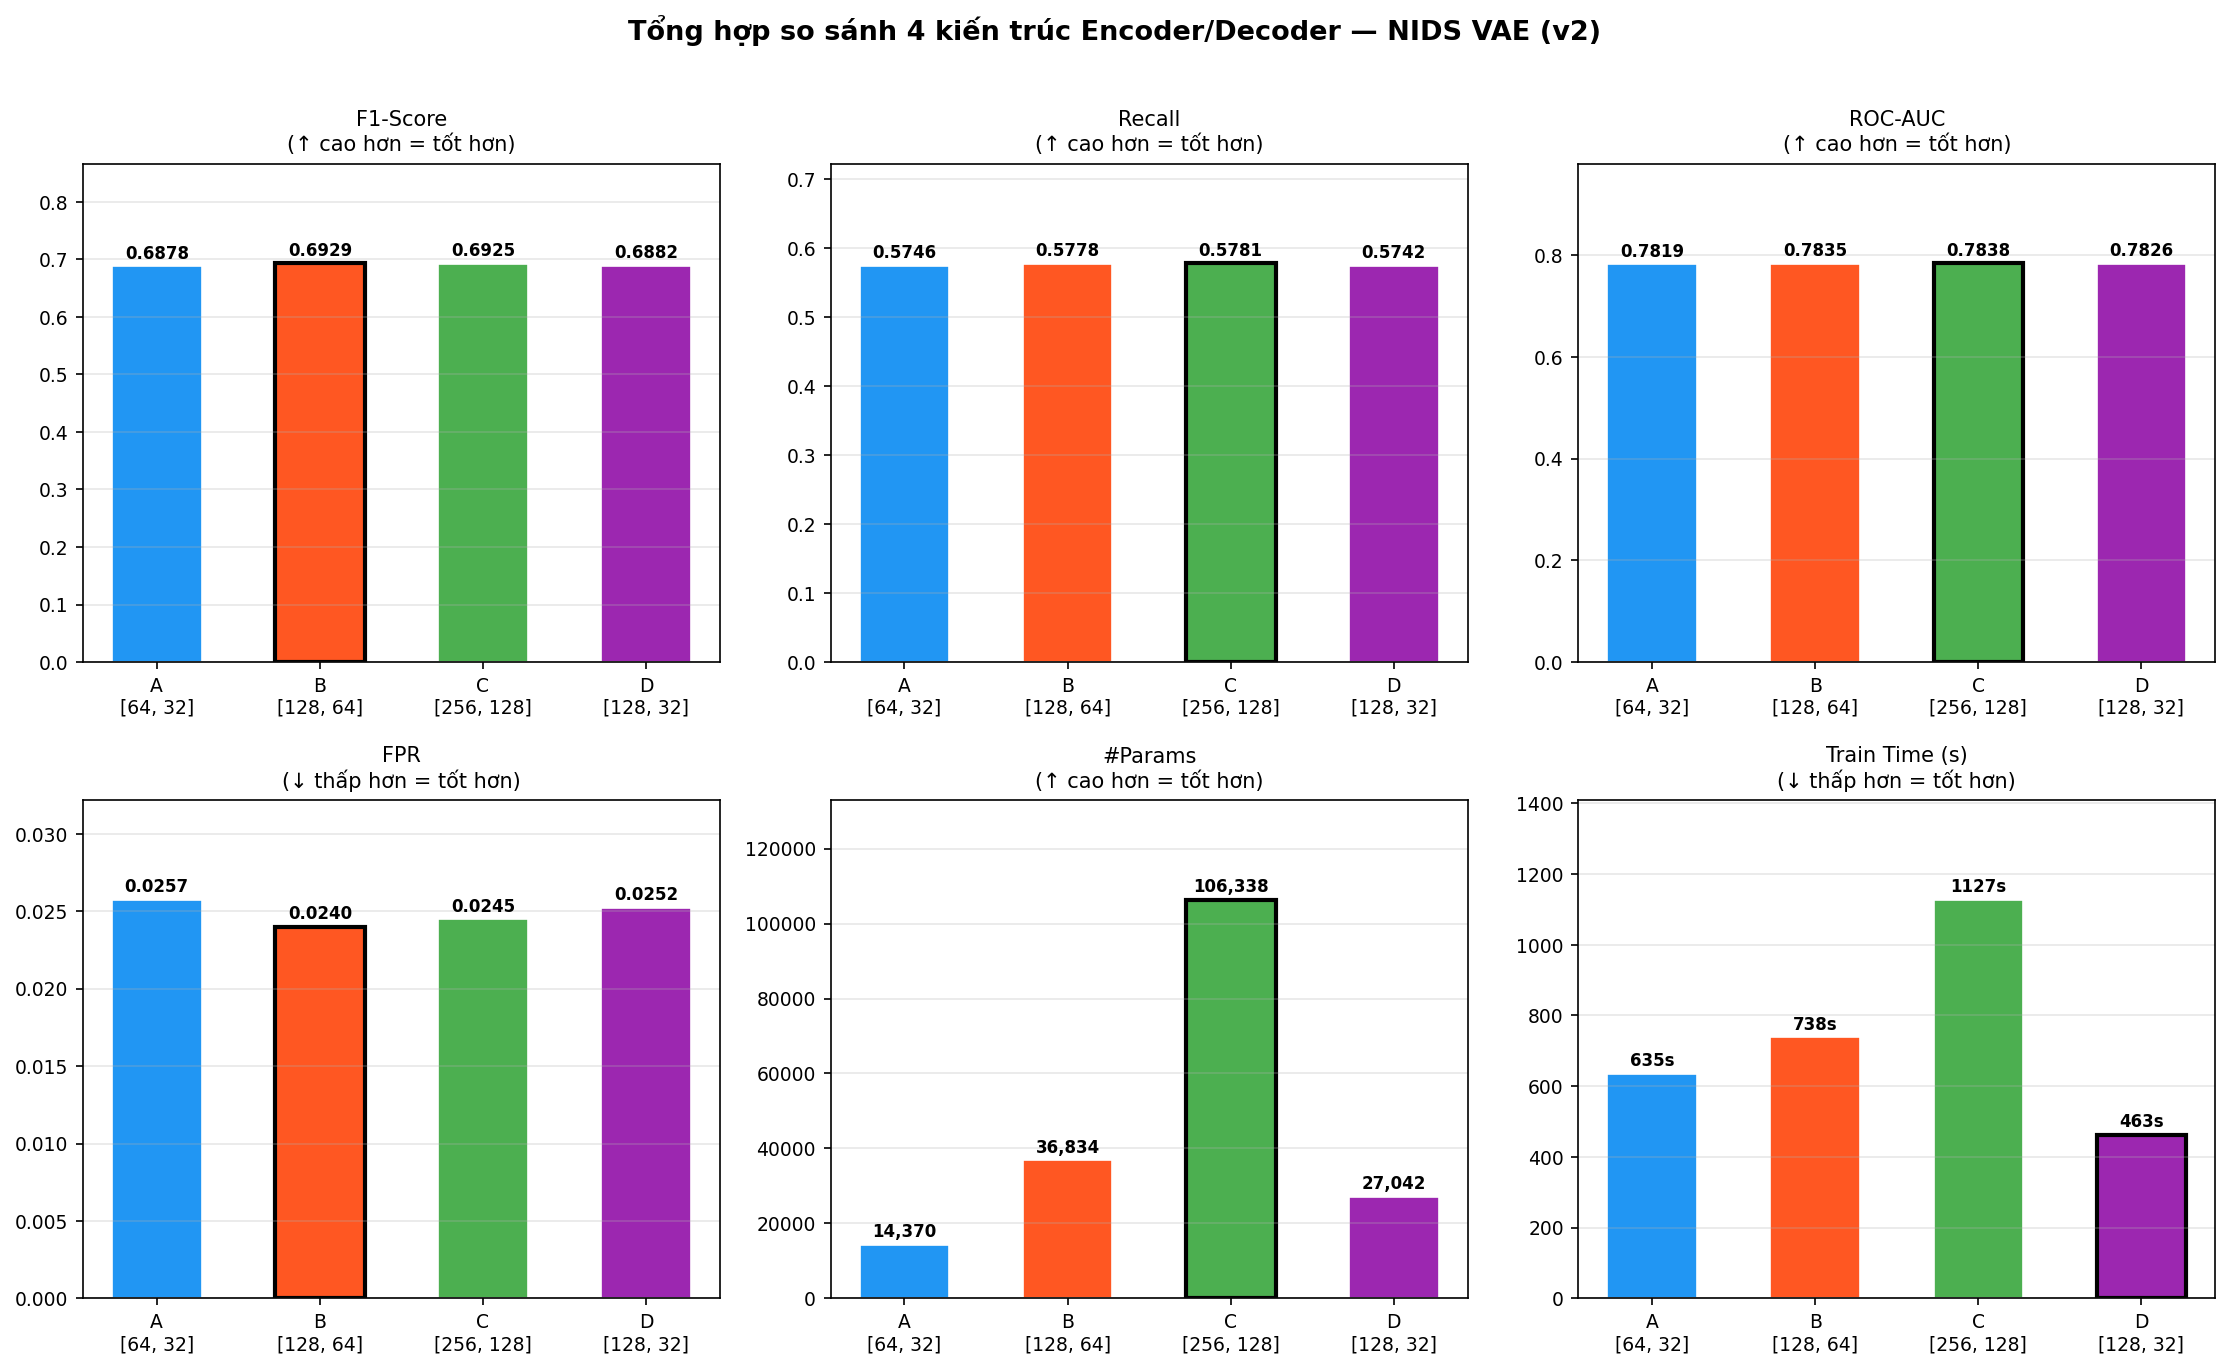

The data file committed next to this chart (first rows):
Config, Hidden Dims, #Params, Best Epoch, Accuracy, Precision, Recall, F1, ROC-AUC, FPR, Train Time (s), Ghi chú
A, [64, 32], 14370, 53, 0.89, 0.8564, 0.5746, 0.6878, 0.7819, 0.0257, 635.4, 
B, [128, 64], 36834, 58, 0.892, 0.8654, 0.5778, 0.6929, 0.7835, 0.024, 738.2, ✓ Triển khai
C, [256, 128], 106338, 43, 0.8917, 0.8632, 0.5781, 0.6925, 0.7838, 0.0245, 1127, 
D, [128, 32], 27042, 41, 0.8903, 0.8587, 0.5742, 0.6882, 0.7826, 0.0252, 463.4, 
